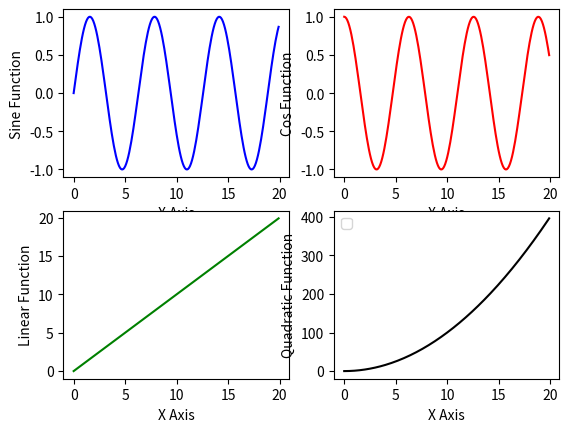

This chart was generated by the following Python code:
import numpy as np
import matplotlib.pyplot as plt

# Creating an array that ranges from 0 to 5, and has an increment of 0.1 for each element 
x = np.arange(0, 20, 0.1) 

# Defining some functions of x
y1 = np.sin(x)	# Sine Function
y2 = np.cos(x)	# Cos Function
y3 = x			# Graph of y = x
y4 = x**2		# Graph of y = x^2

fig, axes = plt.subplots(2, 2) 		# Defining our figure's columns and rows

axes[0, 0].plot(x, y1, color = 'blue')
axes[0, 0].set(xlabel = 'X Axis', ylabel = 'Sine Function')

axes[0, 1].plot(x, y2, color = 'red')
axes[0, 1].set(xlabel = 'X Axis', ylabel = 'Cos Function')

axes[1, 0].plot(x, y3, color = 'green')
axes[1, 0].set(xlabel = 'X Axis', ylabel = 'Linear Function')

axes[1, 1].plot(x, y4, color = 'black')
axes[1, 1].set(xlabel = 'X Axis', ylabel = 'Quadratic Function')

plt.legend()
plt.show()